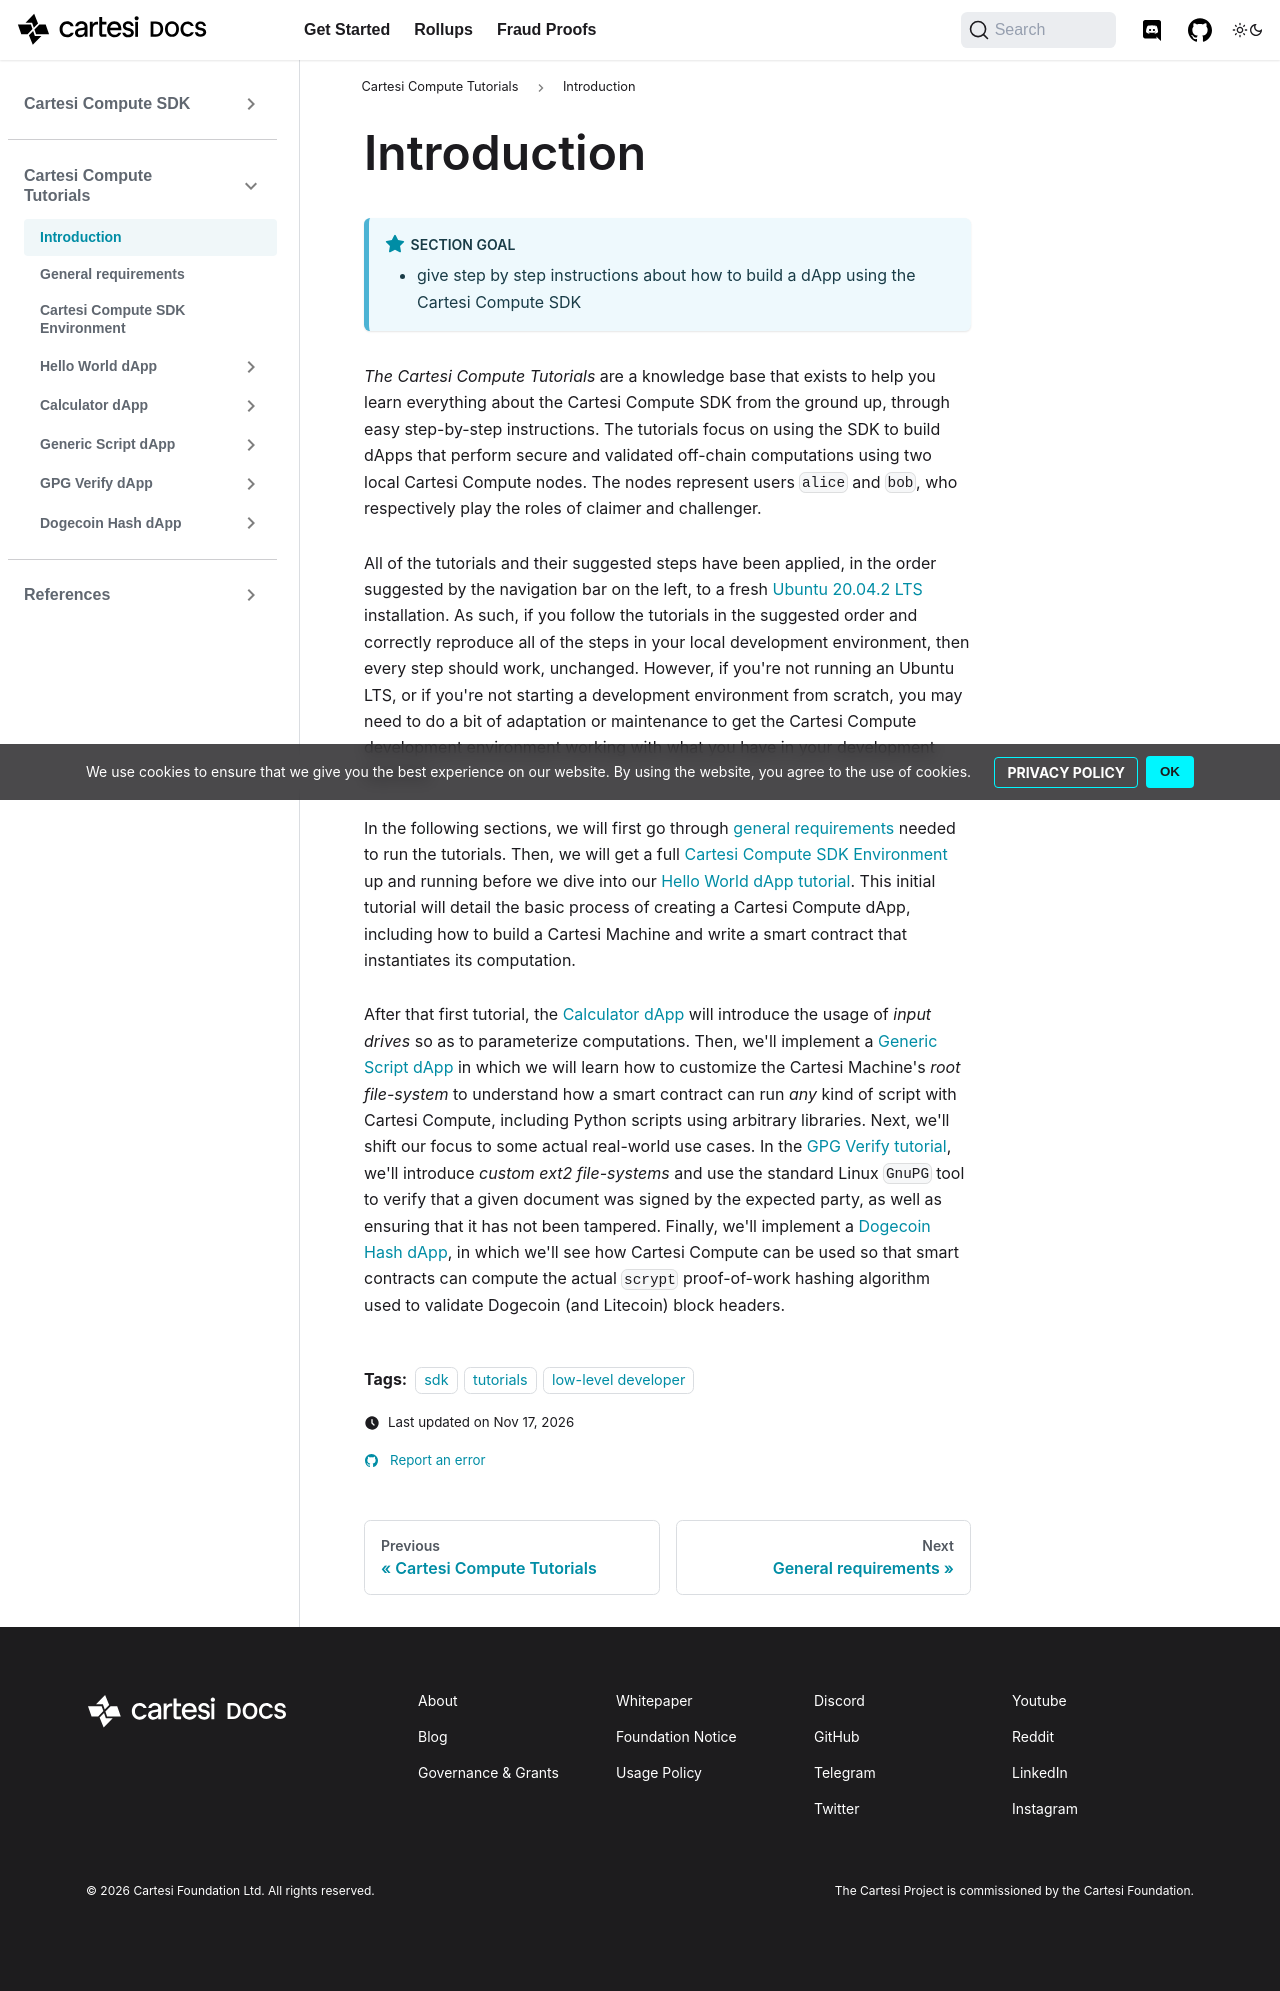

repository: cartesi/docs · page: pr-preview/pr-359/tutorials/introduction/index.html · generator: docusaurus

---
title: Introduction
tags: [sdk, tutorials, low-level developer]
---

:::note Section Goal

- give step by step instructions about how to build a dApp using the Cartesi Compute SDK
  :::

_The Cartesi Compute Tutorials_ are a knowledge base that exists to help you learn everything about the Cartesi Compute SDK from the ground up, through easy step-by-step instructions. The tutorials focus on using the SDK to build dApps that perform secure and validated off-chain computations using two local Cartesi Compute nodes. The nodes represent users `alice` and `bob`, who respectively play the roles of claimer and challenger.

All of the tutorials and their suggested steps have been applied, in the order suggested by the navigation bar on the left, to a fresh [Ubuntu 20.04.2 LTS](http://releases.ubuntu.com/20.04/) installation. As such, if you follow the tutorials in the suggested order and correctly reproduce all of the steps in your local development environment, then every step should work, unchanged. However, if you're not running an Ubuntu LTS, or if you're not starting a development environment from scratch, you may need to do a bit of adaptation or maintenance to get the Cartesi Compute development environment working with what you have in your development machine.

In the following sections, we will first go through [general requirements](../tutorials/requirements.md) needed to run the tutorials. Then, we will get a full [Cartesi Compute SDK Environment](../tutorials/compute-env.md) up and running before we dive into our [Hello World dApp tutorial](../tutorials/helloworld/create-project.md). This initial tutorial will detail the basic process of creating a Cartesi Compute dApp, including how to build a Cartesi Machine and write a smart contract that instantiates its computation.

After that first tutorial, the [Calculator dApp](../tutorials/calculator/create-project.md) will introduce the usage of _input drives_ so as to parameterize computations. Then, we'll implement a [Generic Script dApp](../tutorials/generic-script/create-project.md) in which we will learn how to customize the Cartesi Machine's _root file-system_ to understand how a smart contract can run _any_ kind of script with Cartesi Compute, including Python scripts using arbitrary libraries. Next, we'll shift our focus to some actual real-world use cases. In the [GPG Verify tutorial](../tutorials/generic-script/create-project.md), we'll introduce _custom ext2 file-systems_ and use the standard Linux `GnuPG` tool to verify that a given document was signed by the expected party, as well as ensuring that it has not been tampered. Finally, we'll implement a [Dogecoin Hash dApp](../tutorials/dogecoin-hash/create-project.md), in which we'll see how Cartesi Compute can be used so that smart contracts can compute the actual `scrypt` proof-of-work hashing algorithm used to validate Dogecoin (and Litecoin) block headers.
